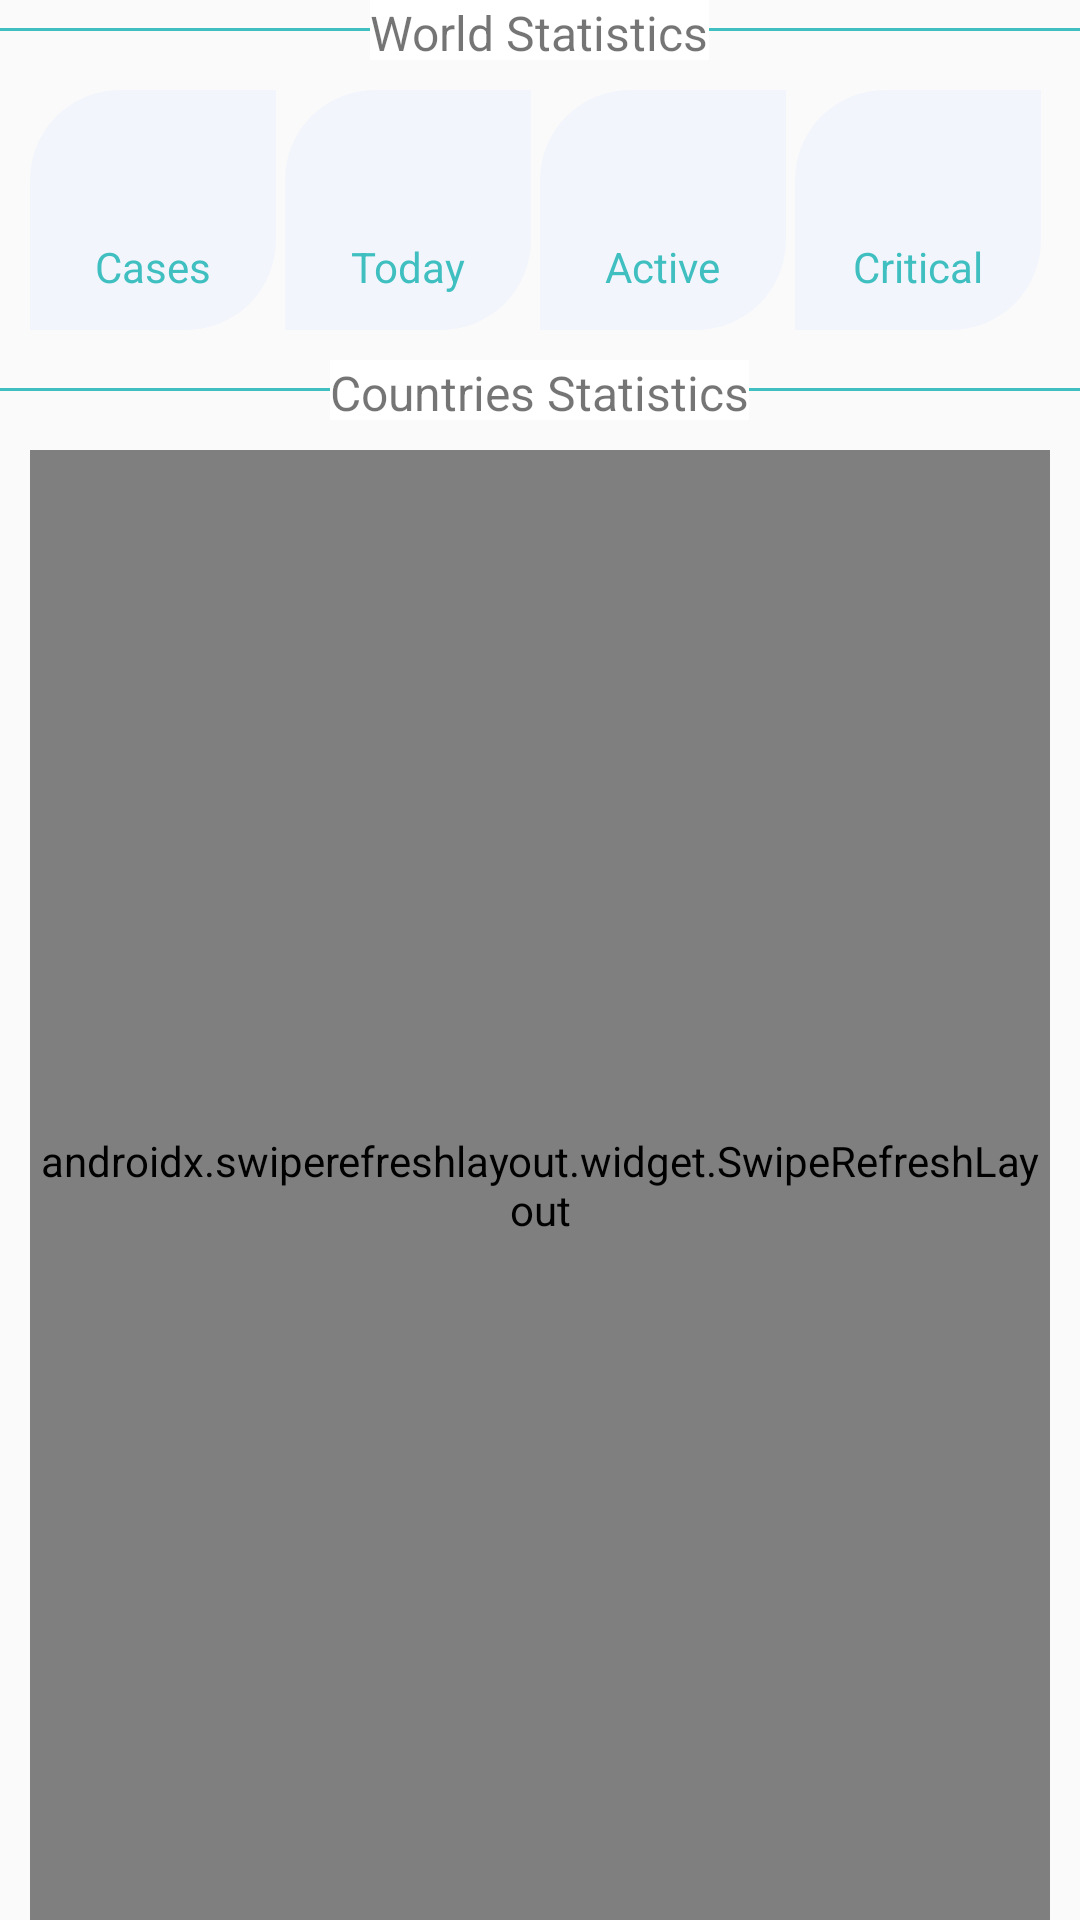

The Android layout XML behind this screen, and the referenced resources:
<!-- AndroidManifest.xml: application theme AppTheme -->
<!-- res/layout/all_countries_fragment.xml -->
<?xml version="1.0" encoding="utf-8"?>
<LinearLayout xmlns:android="http://schemas.android.com/apk/res/android"
    xmlns:app="http://schemas.android.com/apk/res-auto"
    xmlns:tools="http://schemas.android.com/tools"
    android:layout_width="match_parent"
    android:layout_height="match_parent"
    android:orientation="vertical"
    tools:context=".all_countries.AllCountriesFragment">

    <RelativeLayout
        android:layout_width="match_parent"
        android:layout_marginBottom="@dimen/pad_10"
        android:layout_height="20dp">

        <View
            android:id="@+id/view"
            android:layout_width="match_parent"
            android:layout_height="1dp"
            android:layout_centerInParent="true"
            android:background="@color/colorPrimary"
           />

        <TextView
            android:id="@+id/textView"
            android:layout_width="wrap_content"
            android:layout_height="wrap_content"
            android:background="#ffffff"
            android:layout_centerInParent="true"
            android:gravity="center_horizontal"
            android:text="World Statistics"
            android:textAlignment="center"
            android:textSize="16dp"
          />
    </RelativeLayout>
<LinearLayout
    android:layout_width="match_parent"
    android:layout_height="80dp"
    android:weightSum="4"
    android:layout_marginRight="@dimen/pad_10"
    android:layout_marginLeft="@dimen/pad_10"
   >
    <RelativeLayout
        android:layout_width="0dp"
        android:layout_height="80dp"
        android:layout_weight="1"
        android:layout_marginRight="@dimen/pad_3"
        android:background="@drawable/card_shape">
        <TextView
            android:layout_width="wrap_content"
            android:layout_height="wrap_content"
            android:layout_centerInParent="true"
            android:id="@+id/allWorldCases"
            android:text=""/>
        <TextView
            android:layout_width="wrap_content"
            android:layout_height="wrap_content"
            android:layout_centerInParent="true"
            android:layout_below="@id/allWorldCases"
            android:textColor="@color/colorPrimary"
            android:text="Cases"/>
    </RelativeLayout>
    <RelativeLayout
        android:layout_width="0dp"
        android:layout_height="80dp"
        android:layout_weight="1"
        android:layout_marginRight="@dimen/pad_3"
        android:background="@drawable/card_shape">
        <TextView
            android:layout_width="wrap_content"
            android:layout_height="wrap_content"
            android:layout_centerInParent="true"
            android:id="@+id/allWorldToday"
            android:text=""/>
        <TextView
            android:layout_width="wrap_content"
            android:layout_height="wrap_content"
            android:layout_centerInParent="true"
            android:layout_below="@id/allWorldToday"
            android:textColor="@color/colorPrimary"
            android:text="Today"/>
    </RelativeLayout>

    <RelativeLayout
        android:layout_width="0dp"
        android:layout_height="80dp"
        android:layout_weight="1"
        android:layout_marginRight="@dimen/pad_3"
        android:background="@drawable/card_shape">
        <TextView
            android:layout_width="wrap_content"
            android:layout_height="wrap_content"
            android:layout_centerInParent="true"
            android:id="@+id/allWorldActive"
            android:text=""/>
        <TextView
            android:layout_width="wrap_content"
            android:layout_height="wrap_content"
            android:layout_centerInParent="true"
            android:layout_below="@id/allWorldActive"
            android:textColor="@color/colorPrimary"
            android:text="Active"/>
    </RelativeLayout>
    <RelativeLayout
        android:layout_width="0dp"
        android:layout_height="80dp"
        android:layout_weight="1"
        android:layout_marginRight="@dimen/pad_3"
        android:background="@drawable/card_shape">
        <TextView
            android:layout_width="wrap_content"
            android:layout_height="wrap_content"
            android:layout_centerInParent="true"
            android:id="@+id/allWorldCritical"
            android:text=""/>
        <TextView
            android:layout_width="wrap_content"
            android:layout_height="wrap_content"
            android:layout_centerInParent="true"
            android:layout_below="@id/allWorldCritical"
            android:textColor="@color/colorPrimary"
            android:text="Critical"/>
    </RelativeLayout>
</LinearLayout>
    <RelativeLayout
        android:layout_width="match_parent"

        android:layout_marginTop="@dimen/pad_10"
        android:layout_height="20dp">

        <View
            android:id="@+id/view2"
            android:layout_width="match_parent"
            android:layout_height="1dp"
            android:layout_centerInParent="true"
            android:background="@color/colorPrimary"
            />

        <TextView
            android:id="@+id/textView2"
            android:layout_width="wrap_content"
            android:layout_height="wrap_content"
            android:background="#ffffff"
            android:layout_centerInParent="true"
            android:gravity="center_horizontal"
            android:text="Countries Statistics"
            android:textAlignment="center"
            android:textSize="16dp"
            />
    </RelativeLayout>
   <androidx.swiperefreshlayout.widget.SwipeRefreshLayout
        xmlns:android="http://schemas.android.com/apk/res/android"
        android:id="@+id/swipeContainer"
        android:layout_width="match_parent"
        android:layout_height="match_parent"
       android:layout_marginRight="@dimen/pad_10"
       android:layout_marginLeft="@dimen/pad_10"
       android:layout_marginTop="10dp">

        <androidx.recyclerview.widget.RecyclerView
            android:id="@+id/recyclerView"
            android:layout_width="match_parent"
            android:layout_height="wrap_content"
            android:layout_alignParentLeft="true"
            android:layout_alignParentTop="true" />

    </androidx.swiperefreshlayout.widget.SwipeRefreshLayout>



</LinearLayout>
<!-- resources referenced by this layout -->
<resources>
  <color name="colorPrimary">#3FBFC0</color>
  <dimen name="pad_10">10dp</dimen>
  <dimen name="pad_3">3dp</dimen>
  <!-- drawable card_shape (drawable) -->
  <?xml version="1.0" encoding="utf-8"?>
  <shape xmlns:android="http://schemas.android.com/apk/res/android"
      android:shape="rectangle">
      <corners
       android:bottomRightRadius="30dp"
          android:topLeftRadius="30dp"
          />
      <solid android:color="#F2F5FC"/>
  
  
  </shape>
  <style name="AppTheme" parent="Theme.AppCompat.Light.NoActionBar">
          
          <item name="colorPrimary">@color/colorPrimary</item>
          <item name="colorPrimaryDark">@color/colorPrimaryDark</item>
          <item name="colorAccent">@color/colorAccent</item>
      </style>
  <color name="colorPrimaryDark">#3700B3</color>
  <color name="colorAccent">#03DAC5</color>
</resources>
